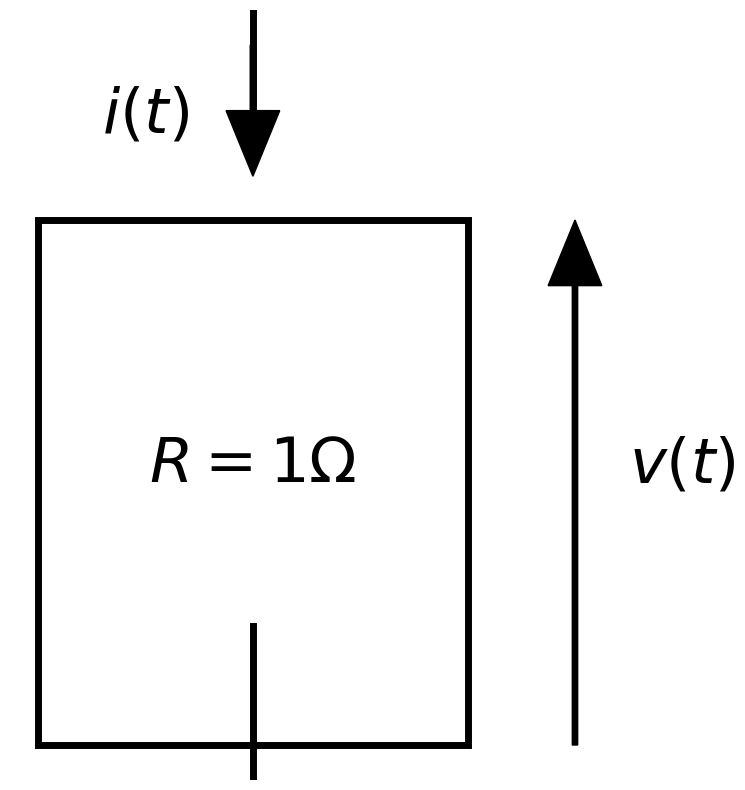
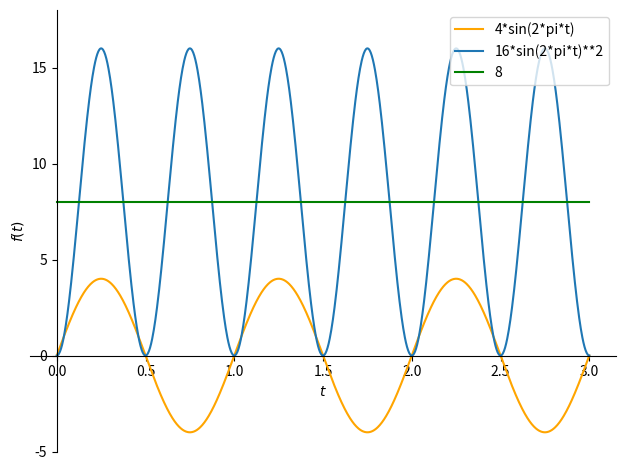
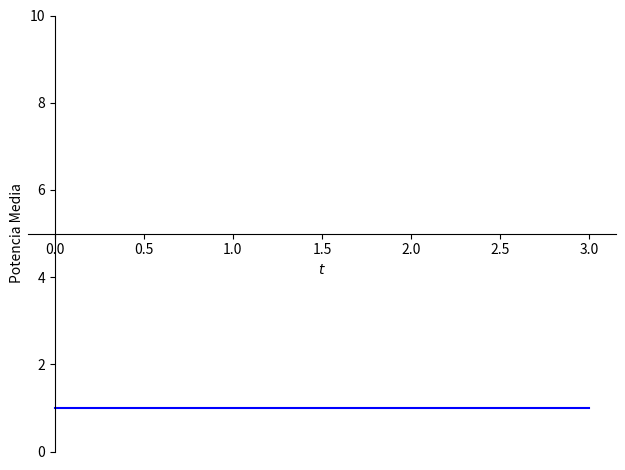

Generate these figures, in order, with matplotlib:
# -*- coding: utf-8 -*-
"""Copia de _Señales De Energia Y De Potencia.ipynb

Automatically generated by Colab.

Original file is located at
    https://colab.research.google.com/drive/1n1ar34yrswzcXpYTGrq5623Yc2TVkQAF

# Señales de energía y potencia

Las señales pueden clasificarse como de energía o de potencia.

Los conceptos de energía y potencia son empleados para la generalización de métricas que permitirán tomar decisiones de convergencia en distintos tipos de análisis en espacios $L^{2}$.

---



## Señales de energía

Se dice que una señal es de energía, si su energía total $E_x$ converge, es decir:

$$
0< E_x < \infty. \tag{1}
$$

Para el caso de una señal $x(t)$ contínua, su energía total es calculada como:

$$
E_x = \|x(t) \|_2^2 = \int_{-\infty}^{\infty} |x(t)|^{2}~dt,  \tag{2}
$$
donde la [norma-2](https://en.wikipedia.org/wiki/Norm_(mathematics)) de la señal $x(t)$ se denota por: $\|x(t) \|_2^2.$ En el mismo sentido, la energía total de la función discreta $x[n]$, es:

$$
E_x = \|x[n] \|_2^2 = \sum_{n=-\infty}^{\infty} |x[n]|^{2}  \tag{3}
$$

Tomando en cuenta que la energía de una señal en un intervalo de tiempo finito $T$ es:

$$
E_T = \int_T |x(t)|^{2}~dt. \tag{4}
$$

La energía total de la señal puede expresarse en terminos del siguiente límite:

$$
E_x = \lim_{T \to \infty} E_T \tag{5}
$$

Para las señales discretas,

$$
E_N = \sum_{n=-N}^{N} |x[n]|^{2} \tag{6}
$$

Y la energía total de $x[n]$ es:

$$
E_x = \lim_{N \to \infty} E_N \tag{7}
$$

## Señales de potencia

Por otro lado, una señal se clasifica como de potencia, si su potencia media $\bar{P}_x$ converge, esto es:

$$
0< \bar{P}_x < \infty \tag{8}
$$

Para el caso de una señal $x(t)$  continua, su potencia media se calcula a partir de la siguiente expresión.

$$
\bar{P}_x = \lim_{T \to \infty} \frac{1}{T} \int_T |x(t)|^{2}~dt  \tag{9}
$$

Si $x(t)$ resulta ser periódica, la ecuación anterior puede reescribirse de la siguiente manera:

$$
\bar{P}_x = \lim_{k \to \infty} \frac{1}{k~T_0}~k \int_0^{T_0} |x(t)|^{2}~dt \tag{10}
$$

Donde $T_0$ es el periodo fundamental de la señal, con lo cual se logra hacer una analogía de la ecuación inicial de potencia llevando las repeticiones al infinito, obteniendo el siguiente resultado:

$$
\bar{P}_x = \frac{1}{T_0} \int_0^{T_0} |x(t)|^{2}~dt \tag{11}
$$

Para el caso de una señal discreta $x[n]$, su potencia media está definida por:

$$
\bar{P}_x = \lim_{N \to \infty} \frac{1}{2N+1} \sum_{n=-N}^{N} |x[n]|^{2}  \tag{12}
$$

De igual manera, si $x[n]$ resulta ser periódica, su potencia media estará dada por:

$$
\bar{P}_ x = \frac{1}{N_0} \sum_{n=0}^{N_0-1} |x_[n]|^{2} \tag{13}
$$

Donde $N_0$ es el número mínimo de muestras para el cual la señal $x[n]$ se repite.

La potencia media también se puede expresar en términos de la energía de la señal de la siguiente forma:

* Caso continuo

$$
\bar{P}_x = \lim_{T \to \infty} \frac{1}{T}~E_T \tag{14}
$$

* Caso discreto

$$
\bar{P}_x = \lim_{N \to \infty} \frac{1}{2N+1}~E_N \tag{15}
$$

De lo anterior se puede concluir que:

**-**Si la energía de la señal es finita, entonces su potencia es cero.

**-**Si la señal tiene energía infinita, su potencia puede ser finita o infinita.

**-**Si la potencia de la señal es finita, su energía es infinita.

## Ejemplo 1

Determine el concepto de potencia media a partir de la potencia instantánea disipada por una resistencia de $1 \Omega$.
"""

import matplotlib.pyplot as plt
import matplotlib.patches as mpatches

fig, ax = plt.subplots(1, figsize=(8, 10))
ax.axvline(0.4, 0.8, 1, color="black", linewidth=5)
ax.axvline(0.4, 0, 0.2, color="black", linewidth=5)
rect = mpatches.Rectangle([0.2, 0.2], 0.4, 0.6, edgecolor="black", facecolor="white", linewidth=5)
ax.add_patch(rect)
ax.arrow(0.7, 0.2, 0, 0.6, width=0.005, length_includes_head=True, head_width=0.05, facecolor="black")
ax.arrow(0.4, 1, 0, -0.15, width=0.005, length_includes_head=True, head_width=0.05, facecolor="black")
ax.text(0.4, 0.5, r'$R=1 \Omega$', fontsize = 45, horizontalalignment='center')
ax.text(0.3, 0.9, r'$i(t)$', fontsize = 45, horizontalalignment='center')
ax.text(0.8, 0.5, r'$v(t)$', fontsize = 45, horizontalalignment='center')
ax.grid()
ax.set_axis_off()
fig.show()

"""La potencia instantánea $p(t)$ para el elemento resistivo está dada por la siguiente ecuación:

$$
p(t) = v(t) \cdot i(t) = R \cdot i(t)^{2}
$$

Evaluando en $R = 1 \Omega$,

$$
p(t) = i(t)^{2}
$$

La potencia media de la señal de corriente en un intervalo de tiempo $T$ es entonces la siguiente:

$$
\bar{P}_i = \frac{1}{T} \int_0^{T} i(t)^{2}~dt
$$

Para el caso en el que $i(t)$ coincide con una señal sinusoidal,

$$
\bar{P}_i = \frac{1}{T_0} \int_0^{T_0} \left( I_{\max}~\sin(w_0t+\theta) \right)^{2}~dt\\
\bar{P}_i = \frac{I_{\max}^{2}}{2}
$$

Lo que es equivalente al cuadrado del [valor eficaz](https://en.wikipedia.org/wiki/Root_mean_square) de la señal.

$$
I_{RMS} = \frac{I_{\max}}{\sqrt{2}}
$$
"""

from sympy import * #importar todo sympy
init_printing()
t, I_max = symbols('t, I_max', real = True)
w = symbols('w', real = True, nonzero = True)
T0 = 2*pi/w
x = I_max*sin(w*t)
P = integrate(x**2, (t, 0, T0)) /T0
print('La potencia media de la señal es:')
P

"""La siguiente figura muestra la potencia media  e instantánea de la señal de corriente $4\sin(2 \pi t)$, cuando circula a través de una resistencia de 1 Ohm."""

import warnings
warnings.filterwarnings("ignore")

w0 = 2*pi
T0 = T0.subs(w, w0)
sig = 4*sin(w0*t)
p_ins = sig ** 2
P = integrate(sig**2, (t, 0, T0)) /T0 #funcion de potencia media

t_limits = (t, 0, 3)
ylim=[-5, 18]
p1 = plot(sig, t_limits, ylim=ylim,show = False, line_color = 'orange', legend = True)
p2 = plot(p_ins, t_limits, ylim=ylim, show = False, legend = True)
p3 = plot(P, t_limits, ylim=ylim, show = False, line_color = 'green', legend = True)
p1.extend(p2)
p1.extend(p3)
p1.show()

"""## Ejercicio 1

Graficar la potencia media de una impedancia $R+jwL$, cuándo es excitada por una fuente sinusoidal.

Graficar la potencia media de una impedancia $R-j\frac{1}{wC} $, cuándo es excitada por una fuente sinusoidal.

Ver cuaderno [https://github.com/amalvarezme/SenalesSistemas/blob/master/1_IntroduccionSyS/6_Potencia_Circutios.ipynb](https://github.com/amalvarezme/SenalesSistemas/blob/master/1_IntroduccionSyS/6_Potencia_Circutios.ipynb) para repaso conceptos básicos potencia en circuitos.
"""

#para R+jwL
t, R, L, Vm = symbols('t R L Vm', real=True, positive=True)
w0 = 2 * pi
T0 = 2 * pi / w0


Z = R + I * w0 * L
I_t = Vm / Z
I_mag2 = Abs(I_t)**2


P = integrate(I_mag2, (t, 0, T0)) / T0


R_val = 10
L_val = 0.1
Vm_val = 10
P_val = P.subs({R: R_val, L: L_val, Vm: Vm_val})


ylim = [0, 10]
p1 = plot(P_val, (t, 0, 3), ylim=ylim, line_color='blue', ylabel="Potencia Media", show=True)

"""## Ejemplo 2

Para el caso de una señal sinusoidal de amplitud $A$ y periodo fundamental $T_0$ tal que:
$$
v(t) = A\cos(w_0t), ~~~ w_0 = \frac{2\pi}{T_0}
$$

Determinar su potencia media y energía total.

$$
\bar{P}_v = \frac{1}{T_0} \int_0^{T_0} |A\cos(w_0t)|^{2}~dt\\
\bar{P}_v = \frac{A^{2}}{T_0} \left[\int_0^{T0} \frac{1}{2} ~dt + \int_0^{T0} \frac{\cos(2w_0t)}{2} ~dt  \right]\\
\bar{P}_v = \frac{A^{2}}{2}
$$

Debido a que la potencia de la señal es finita (siempre y cuando $A<\infty$), su energía total es infinita.

$$
E_v \to \infty
$$
"""

t = symbols('t', real = True)
w, A = symbols('w, A', real = True, nonzero = True, nonnegative = True)
T0 = 2*pi/w
x = A*cos(w*t)
Pv = integrate(x**2, (t, 0, T0)) /T0
print('La potencia media de la señal es:')
Pv

T = symbols('T', real = True)
Ev = integrate(x**2, (t, -oo, oo))
print('\nLa energía total de la señal es:')
Ev

"""## Ejercicio 2

Discuta el concepto de valor RMS de una señal a partir de su potencia media. [Ver conceptos RMS](https://en.wikipedia.org/wiki/Root_mean_square).

**El valor RMS**

este valor nos ayuda a ver la cantidad de potencia que consume una carga con mayor claridad, puesto que en corriente alterna las señales son mas dificiles de analizar que en continua, empezando por el hecho de que el valor pico de la señal,no es el valor de corriente o tension que recibe la carga exactamente, tener una manera de visualizar estos valores de una manera mas cerca a la realidad, es sumamente util

## Ejemplo 3

Para el caso de la señal $x(t) = e^{-\alpha t}u(t)$ con $\alpha > 0$, hallar su energía y potencia media.

$$
E_x = \int_{-\infty}^{\infty} |e^{-\alpha t}u(t)|^{2}~dt\\
E_x = \int_{0}^{\infty} e^{-2\alpha t}~dt\\
E_x = -\frac{1}{2\alpha}~ e^{-2\alpha t}~\Big|_0^\infty\\
E_x = \frac{1}{2\alpha}
$$

$$
\bar{P}_x = \lim_{T \to \infty} \frac{1}{T} \int_{-\frac{T}{2}}^{\frac{T}{2}} |e^{-\alpha t}u(t)|^{2}~dt\\
\bar{P}_x = \lim_{T \to \infty} \frac{1}{T} \int_{0}^{\frac{T}{2}} e^{-2\alpha t}~dt\\
\bar{P}_x = \lim_{T \to \infty} \frac{1}{T} \left[  -\frac{1}{2\alpha}~ e^{-2\alpha t}~\Big|_0^\frac{T}{2} \right]\\
\bar{P}_x = \lim_{T \to \infty} \frac{1}{T} \left[  -\frac{1}{2\alpha}~ e^{-\alpha T} + \frac{1}{2\alpha} \right]\\
\bar{P}_x = 0
$$
"""

from sympy import exp
t = symbols('t', Real = True)
a = symbols('a', Real = True, nonzero = True, nonnegative = True)
x = exp(-a*t)
E = integrate(x**2, (t, 0, oo))
print('La energía total de la señal es:')
E

T = symbols('T', Real = True)
P = limit(integrate(x**2, (t, 0, T/2)) / T, T, oo)
print('\nLa potencia media de la señal es:')
P

"""## Ejemplo 4

Determine la potencia y energía de la señal escalón unitario discreta $u[n]$.

$$
\bar{P} = \lim_{N \to \infty} \frac{1}{2N+1} \sum_{n=-N}^{N} |u[n]|^{2}\\
\bar{P} = \lim_{N \to \infty} \frac{1}{2N+1} \sum_{n=0}^{N} 1\\
\bar{P} = \lim_{N \to \infty} \frac{N+1}{2N+1}\\
\bar{P} = \frac{1}{2}
$$

Debido a que la potencia media de la señal es finita, su energía total es infinita.

$$
E \to \infty
$$

## Ejercicio 3

Finalmente, clasifique la señal $x(t) = e^{-\alpha t}~t$ como de energía o de potencia. *Compruebe el resultado solucionando la integral por partes.*

Ayuda: declare la función en la variable **x** en el siguiente bloque de código como se muestra a continuación.

```
x = exp(-a*t)*t
```
"""

x = exp(-a*t)*t
E = integrate(x**2, (t, -oo, oo))
print('La energía total de la señal es:')
print(E)
P = limit(integrate(x**2, (t, -T/2, T/2)) / T, T, oo)
print('\nLa potencia media de la señal es:')
P

"""La funcion mencionada no es de energia ni de potencia, puesto que ninguna de las dos converge

##Ejercicio 4

La distancia entre dos señales $x_1(t)$ y $x_2(t)$ se puede dar en términos de la potencia media de la diferencia entre ellas; es decir, la potencia media del error.

$$
d(x_1, x_2) = \bar{P}_{x_1-x_2}=\lim_{T \to \infty} \frac{1}{T} \int_T |x_1(t)-x_2(t)|^{2}~dt
$$

Sea $x_1(t)$ y $x_2(t$) dos señales periódicas de periodo fundamental $T_0$ como se muestra a continuación.

$$
x_1(t) = \cos(w_0t), ~~~ w_0 = \frac{2\pi}{T_0}\\
x_2(t)= \left\{ \begin{array}{lcc}
             ~~~1 &   si  & 0 \leq t < \frac{T}{4} \\
             \\ -1 &  si &  \frac{T}{4} \leq t < \frac{3T}{4} \\
             \\ ~~~1 &  si  & \frac{3T}{4} \leq t < T
             \end{array}
   \right.
$$

Determine la distancia entre las dos señales.

## Ejercicio 5

Demostrar que la norma al cuadrado de una señal equivale a su energía.

**Copyright**

The notebook is provided as [Open Educational Resource](https://de.wikipedia.org/wiki/Open_Educational_Resources). Feel free to use the notebook for your own educational purposes. The text is licensed under [Creative Commons Attribution 4.0](https://creativecommons.org/licenses/by/4.0/), the code of the IPython examples under the [MIT license](https://opensource.org/licenses/MIT). Please attribute the work as follows: *Signals and Systems* by Sascha Spors.
"""
